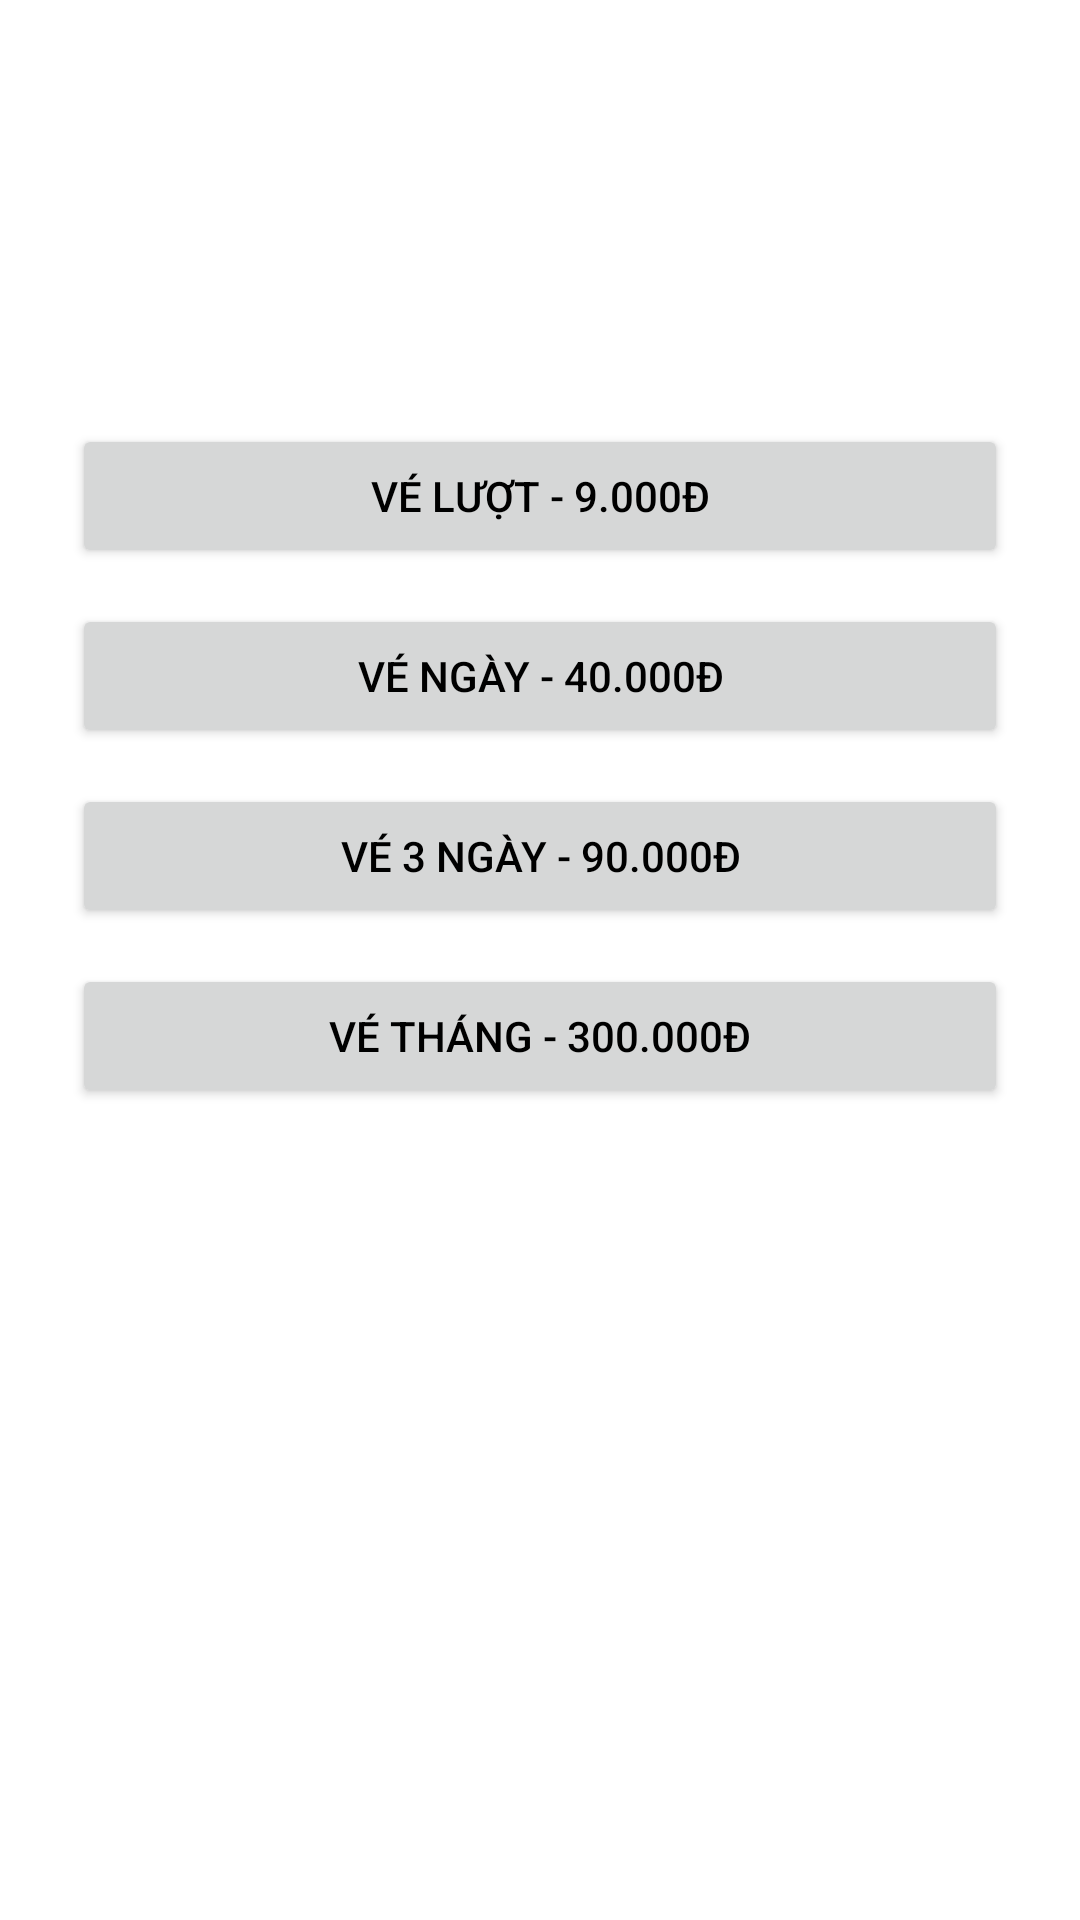

Produce the Android XML layout that renders to this screen, including the resource entries it uses.
<!-- AndroidManifest.xml: application theme Theme.MetroBookingApp.Light -->
<!-- res/layout/activity_select_ticket_type.xml -->
<?xml version="1.0" encoding="utf-8"?>
<FrameLayout xmlns:android="http://schemas.android.com/apk/res/android"
    android:layout_width="match_parent"
    android:layout_height="match_parent">

    
    <ImageView
        android:layout_width="match_parent"
        android:layout_height="match_parent"
        android:scaleType="centerCrop"
        android:src="@drawable/metro_background_3"
        android:contentDescription="Background"
        android:alpha="0.6" /> 

    
    <ScrollView
        android:layout_width="match_parent"
        android:layout_height="match_parent"
        android:padding="24dp">

        <LinearLayout
            android:orientation="vertical"
            android:layout_width="match_parent"
            android:layout_height="wrap_content">

            
            <ImageView
                android:id="@+id/btnBack"
                android:layout_width="28dp"
                android:layout_height="48dp"
                android:src="@drawable/ic_arrow_back"
                android:layout_gravity="start"
                android:layout_marginBottom="16dp"
                android:contentDescription="Quay lại"
                android:clickable="true"
                android:paddingBottom="20dp"
                android:focusable="true" />

            <TextView
                android:text="Chọn loại vé"
                android:textSize="22sp"
                android:textStyle="bold"
                android:textColor="@android:color/white"
                android:layout_gravity="center_horizontal"
                android:layout_marginBottom="24dp"
                android:layout_width="wrap_content"
                android:layout_height="wrap_content" />

            <Button
                android:id="@+id/btnVeLuot"
                android:layout_width="match_parent"
                android:layout_height="wrap_content"
                android:text="Vé lượt - 9.000đ" />

            <Button
                android:id="@+id/btnVeNgay"
                android:layout_width="match_parent"
                android:layout_height="wrap_content"
                android:text="Vé ngày - 40.000đ"
                android:layout_marginTop="12dp" />

            <Button
                android:id="@+id/btnVeTuan"
                android:layout_width="match_parent"
                android:layout_height="wrap_content"
                android:text="Vé 3 ngày - 90.000đ"
                android:layout_marginTop="12dp" />

            <Button
                android:id="@+id/btnVeThang"
                android:layout_width="match_parent"
                android:layout_height="wrap_content"
                android:text="Vé tháng - 300.000đ"
                android:layout_marginTop="12dp" />

        </LinearLayout>
    </ScrollView>

</FrameLayout>
<!-- resources referenced by this layout -->
<resources>
  <style name="Theme.MetroBookingApp.Light" parent="Theme.MaterialComponents.Light.NoActionBar">
          <item name="colorPrimary">@color/purple_500</item>
          <item name="colorPrimaryVariant">@color/purple_700</item>
          <item name="colorOnPrimary">@android:color/white</item>
  
          <item name="colorSecondary">@color/teal_200</item>
          <item name="colorSecondaryVariant">@color/teal_700</item>
          <item name="colorOnSecondary">@android:color/white</item>
  
          <item name="android:windowBackground">@android:color/white</item>
          <item name="android:textColorPrimary">@android:color/black</item>
          <item name="android:textColorSecondary">@android:color/darker_gray</item>
      </style>
  <color name="purple_500">#6200EE</color>
  <color name="purple_700">#3700B3</color>
  <color name="teal_200">#03DAC5</color>
  <color name="teal_700">#018786</color>
</resources>
